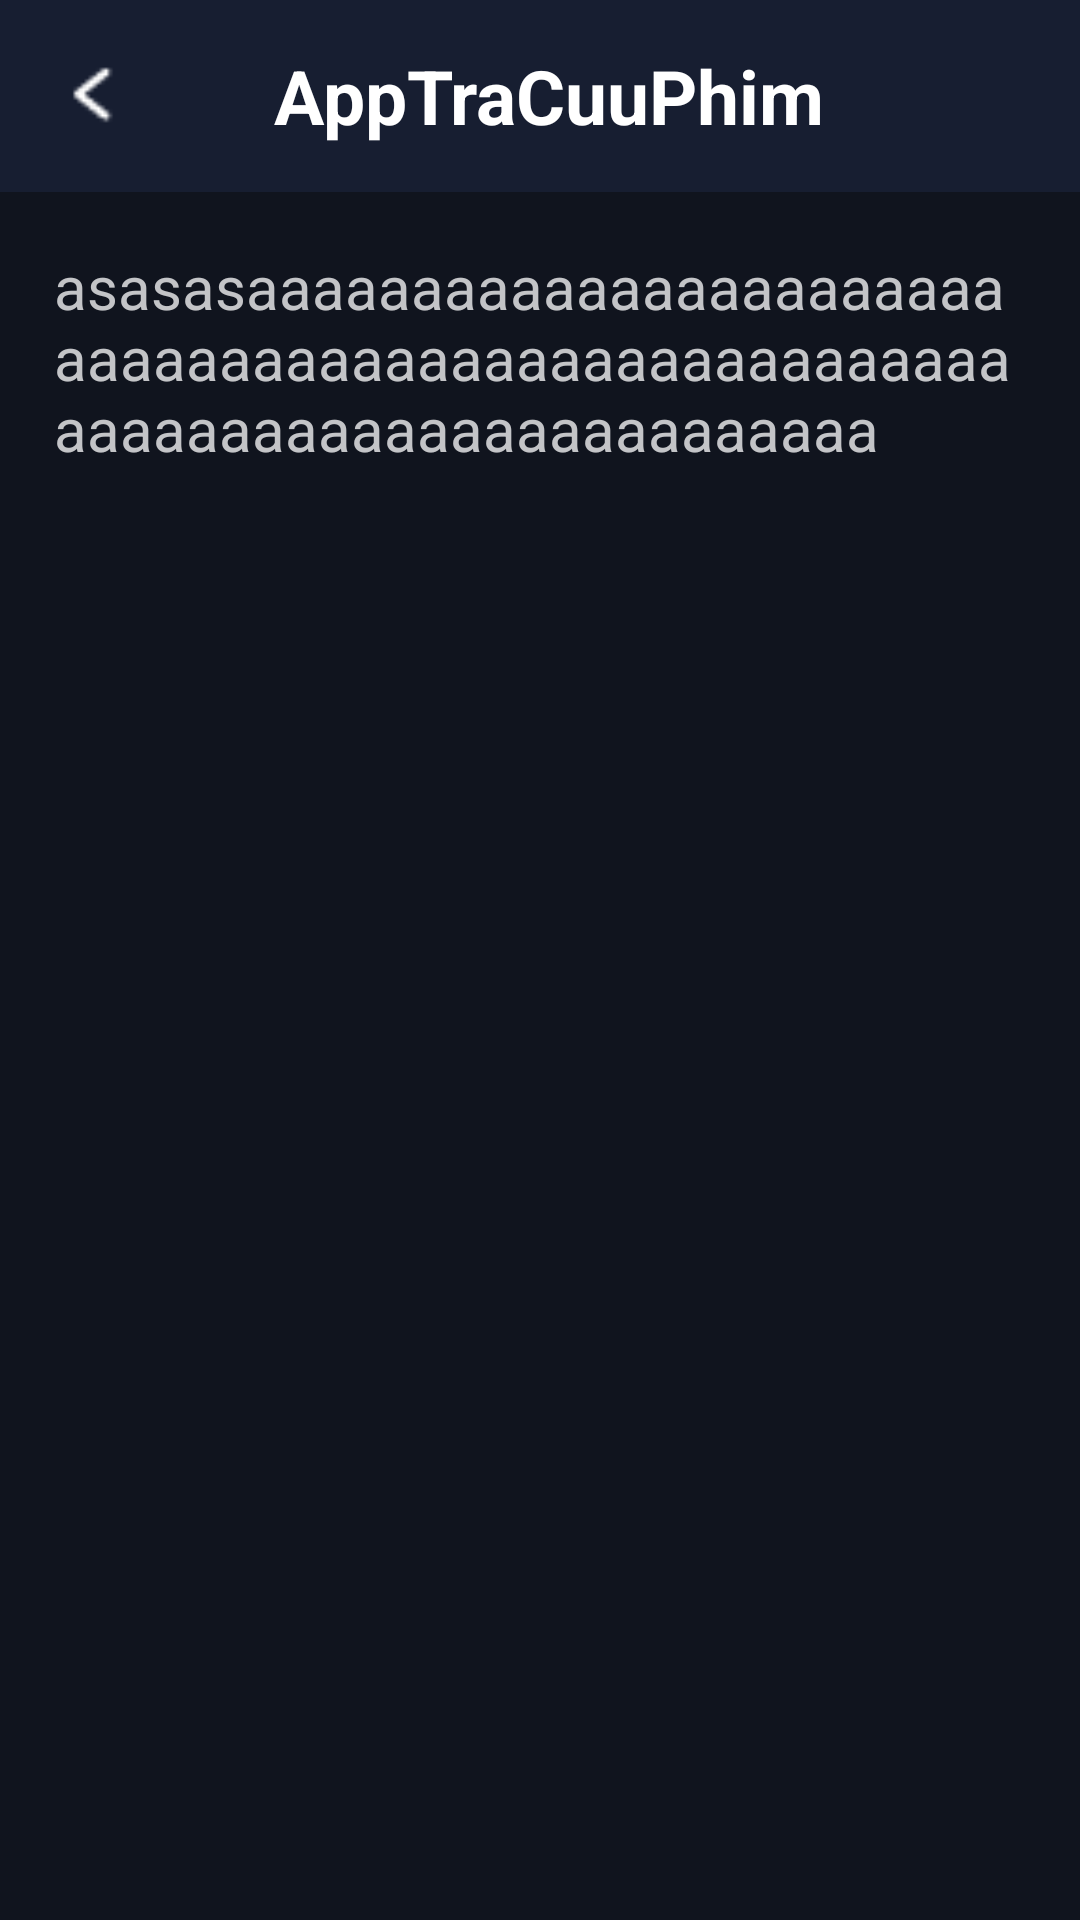

Android layout source for this screen:
<!-- AndroidManifest.xml: application theme Theme.AppTraCuuPhim -->
<!-- res/layout/activity_description.xml -->
<?xml version="1.0" encoding="utf-8"?>
<LinearLayout xmlns:android="http://schemas.android.com/apk/res/android"
    xmlns:app="http://schemas.android.com/apk/res-auto"
    xmlns:tools="http://schemas.android.com/tools"
    android:layout_width="match_parent"
    android:layout_height="match_parent"
    android:orientation="vertical"
    tools:context=".activity.DescriptionActivity">
    <include
        android:id="@+id/toolbar"
        layout="@layout/toolbar"/>
    <include
        android:id="@+id/cast_bio"
        layout="@layout/content_description"/>
</LinearLayout>
<!-- res/layout/toolbar.xml (included above) -->
<?xml version="1.0" encoding="utf-8"?>
<androidx.appcompat.widget.Toolbar xmlns:android="http://schemas.android.com/apk/res/android"
    android:id="@+id/toolbar"
    android:layout_width="match_parent"
    android:layout_height="wrap_content"
    android:background="@color/header_color">
    <RelativeLayout
        android:layout_width="match_parent"
        android:layout_height="wrap_content"
        android:layout_marginRight="10dp">
        <ImageView
            android:id="@+id/back_btn"
            android:layout_width="30dp"
            android:layout_height="30dp"
            android:src="@drawable/arrow_left"
            android:layout_centerVertical="true"/>
        <TextView
            android:layout_width="match_parent"
            android:layout_height="wrap_content"
            android:text="@string/app_name"
            android:id="@+id/toolbar_title"
            android:gravity="center_horizontal"
            android:textStyle="bold"
            android:textColor="@color/white"
            android:textSize="25dp" />
    </RelativeLayout>
</androidx.appcompat.widget.Toolbar>
<!-- res/layout/content_description.xml (included above) -->
<?xml version="1.0" encoding="utf-8"?>
<androidx.core.widget.NestedScrollView xmlns:android="http://schemas.android.com/apk/res/android"
    android:layout_width="match_parent"
    android:layout_height="match_parent"
    android:background="@color/body_color">
    <TextView
        android:id="@+id/text_view_bio_cast"
        android:layout_width="match_parent"
        android:layout_height="wrap_content"
        android:textSize="20dp"
        android:textColor="@color/app_color"
        android:text="asasasaaaaaaaaaaaaaaaaaaaaaaaaaaaaaaaaaaaaaaaaaaaaaaaaaaaaaaaaaaaaaaaaaaaaaaaaaaaaa"
        android:layout_margin="18dp"/>
</androidx.core.widget.NestedScrollView>
<!-- resources referenced by this layout -->
<resources>
  <color name="app_color">#C3C4C7</color>
  <color name="body_color">#10141E</color>
  <color name="header_color">#171E31</color>
  <color name="white">#FFFFFFFF</color>
  <!-- drawable arrow_left: png bitmap (drawable, 269 bytes) -->
  <string name="app_name">AppTraCuuPhim</string>
  <style name="Theme.AppTraCuuPhim" parent="Base.Theme.AppTraCuuPhim" />
  <style name="Base.Theme.AppTraCuuPhim" parent="Theme.Material3.DayNight.NoActionBar">
          
           <item name="colorPrimary">@color/header_color</item>
      </style>
</resources>
